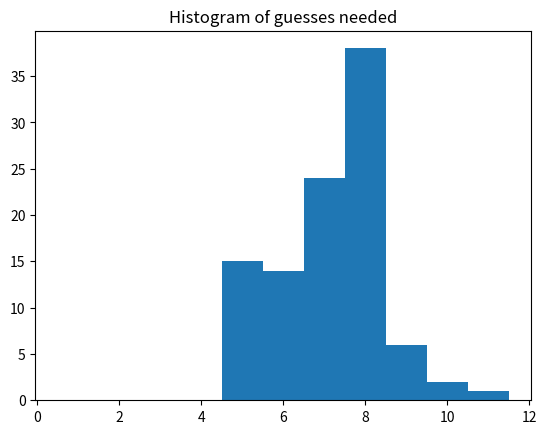

Generate this figure with matplotlib:
#!/usr/bin/env python
import itertools
from enum import Enum
from random import randint
from typing import Any, Collection, List, Optional, Tuple, TypeVar
from abc import ABC, abstractmethod


T = TypeVar('T')
Guess = List[Any]
Result = List[Any]
Clue = Tuple[Guess, Result]


class GuessResult(Enum):
    INCORRECT = 0
    ONLY_COLOR_CORRECT = 1
    ONLY_POSITION_CORRECT = 2
    EXACT_MATCH = 3


class MasterMind:

    def __init__(self, solution: List[T]):
        self._solution = solution

    def validate(self, guess: List[T]) -> List[GuessResult]:
        return validate_solution(self._solution, guess)


class ValidSolutionGenerator(ABC):

    def __init__(self, options: List[Any], length: int=4, duplicates: bool=True):
        self.options = options
        self.length = length
        self.duplicates = duplicates
        self.clues = []

    def add_clue(self, clue: Clue):
        self.clues.append(clue)

    @abstractmethod
    def generate(self):
        pass

    def stat_msg(self):
        return ''


class InMemoryPruner(ValidSolutionGenerator):

    def __init__(self, options: List[Any], length: int=4, duplicates: bool=True):
        super().__init__(options, length, duplicates)
        self.all_valid_choices = sorted(list(all_choices(options, length, duplicates=duplicates)))

    def add_clue(self, clue: Clue):
        super().add_clue(clue)
        guess, result = clue
        self.all_valid_choices = [opt for opt in self.all_valid_choices if valid_possibility(guess, result, opt)]
        if len(self.all_valid_choices) == 0:
            print('Logical inconsistency')
            exit()

    def generate(self):
        return self.all_valid_choices[0]

    def stat_msg(self):
        return 'Choices available: {}'.format(len(self.all_valid_choices))


def identify_exact_matches(solution: List[T], guess: List[T]) -> Collection[int]:
    solution_set = {(idx, val) for idx, val in enumerate(solution)}
    guess_set = {(idx, val) for idx, val in enumerate(guess)}
    exact_matches = solution_set.intersection(guess_set)
    match_idxs = [pos for pos, _ in exact_matches]
    return match_idxs


def identify_colour_matches(solution: List[T], guess: List[T]) -> Collection[T]:
    solution_set = {val for val in solution}
    guess_set = {val for val in guess}
    color_matches = solution_set.intersection(guess_set)
    return color_matches


def validate_solution(solution: List[T], guess: List[T]) -> List[GuessResult]:
    if solution == guess:
        return [GuessResult.EXACT_MATCH] * len(guess)

    result = []
    match_idxs = sorted(identify_exact_matches(solution, guess))
    result.extend([GuessResult.EXACT_MATCH] * len(match_idxs))

    # Remove exact matches from consideration
    remaining_solution = list(solution)
    remaining_guess = list(guess)
    for pos in reversed(match_idxs):
        del remaining_solution[pos]
        del remaining_guess[pos]

    # Look for only-colour matches in remaining values
    match_cols = identify_colour_matches(remaining_solution, remaining_guess)
    result.extend([GuessResult.ONLY_COLOR_CORRECT] * len(match_cols))

    return result


def valid_possibility(prev_guess: List[T], prev_result: Collection[GuessResult], next_guess: List[T]) -> bool:
    """
    For the next guess to be a possible solution, the relationship between the next guess and the previous
    guess should be the same as the relationship between the previous guess and the solution.
    """
    cmp_result = validate_solution(prev_guess, next_guess)
    return list(prev_result) == list(cmp_result)


def generate_combination(options: List[Any], length: int=4, duplicates=True):
    if not duplicates and len(options) < length:
        raise Exception("Not enough options provided to generate non-duplicate combinations")

    # Copy options since we might alter it
    options = list(options)
    combination = []
    for i in range(length):
        choice_idx = randint(0, len(options) - 1)
        combination.append(options[choice_idx])
        if not duplicates:
            del options[choice_idx]
    return combination


def all_choices(options: List[Any], length: int=4, duplicates: bool=True):
    all_options = list(options)
    if duplicates:
        all_options = options * length
    # When allowing duplicate options the number of unique permutations and combinations are identical
    # i.e. set(combinations) == set(permutations)
    return set(itertools.permutations(all_options, length))


def iteratively_solve(mm: MasterMind, options: List[T], length: int=4, log=print) -> Tuple[Guess, List[Clue]]:
    guess = None
    result = None

    guesser = InMemoryPruner(options, length, duplicates=True)
    log(guesser.stat_msg())
    log("")

    clues = []
    count = 0
    while result != [GuessResult.EXACT_MATCH] * length:
        count += 1

        guess = guesser.generate()
        log("Guess {}: {}".format(count, guess))
        result = mm.validate(guess)
        log("Result:", [res.name for res in result])

        guesser.add_clue((guess, result))
        log(guesser.stat_msg())
        clues.append((guess, result))
        log("")

    return guess, clues


def manual_input(options: List[T], option_chars:List[chr], length: int=4, duplicates=True):
    result_chars = {
        'b': GuessResult.EXACT_MATCH,
        'w': GuessResult.ONLY_COLOR_CORRECT,
        'p': GuessResult.ONLY_POSITION_CORRECT,
        ' ': GuessResult.INCORRECT
    }

    all_valid_choices = sorted(list(all_choices(options, length, duplicates=duplicates)))

    result = None
    while result != [GuessResult.EXACT_MATCH] * length:
        print('Choices available: ', len(all_valid_choices))
        rnd_choice = all_valid_choices[0]
        rnd_choice_inp = ''.join([option_chars[options.index(col)] for col in rnd_choice])
        print('Random valid choice: {} [{}]'.format(', '.join(rnd_choice),rnd_choice_inp))

        guess_inp = input("Guess: ")
        guess = [options[option_chars.index(col)] for col in guess_inp]
        result_inp = input("Result: ")
        result = [result_chars[res] for res in result_inp]

        all_valid_choices = [opt for opt in all_valid_choices if valid_possibility(guess, result, opt)]
        if len(all_valid_choices) == 0:
            print('Logical inconsistency')
            exit()
        print()

    exit()



def main():
    OPTIONS = ["black", "gray", "white", "red", "green", "blue", "yellow", "purple"]

    # Manually solve
    # manual_options = {
    #     # 'p': 'purple',
    #     # 'r': 'red',
    #     'u': 'blue',
    #     'g': 'green',
    #     'y': 'yellow',
    #     'o': 'orange',
    #     'n': 'brown',
    #     'i': 'pink',
    #     # 'e': 'empty'
    # }
    # options_tuple = manual_options.items()
    # manual_input([v for _, v in options_tuple], [k for k, _ in options_tuple], length=4, duplicates=False)

    solution = generate_combination(OPTIONS)  # ['white', 'yellow', 'white', 'red']
    print("Secret solution:", solution)

    mm = MasterMind(solution)
    iteratively_solve(mm, OPTIONS)  # , log=lambda *x: x)

    solve_counts = []
    for i in range(100):
        solution = generate_combination(OPTIONS)
        mm = MasterMind(solution)
        _, clues = iteratively_solve(mm, OPTIONS, log=lambda *x: x)
        solve_counts.append(len(clues))
        if len(clues) > 10:
            print(solution)
            print(clues)

    import collections
    print(collections.Counter(solve_counts))

    import numpy as np
    import matplotlib.pyplot as plt
    # hist, bins = np.histogram(solve_counts)
    plt.hist(solve_counts, 0.5 + np.arange(0, 12))
    plt.title("Histogram of guesses needed")
    plt.show()


    # solution = ['red', 'white', 'white', 'white']
    # prev_guess = ['purple', 'purple', 'white', 'yellow']
    # print(MasterMind(solution).validate(prev_guess))

    # ['yellow', 'gray', 'blue', 'yellow']
    # ['yellow', 'blue', 'black', 'blue']

    # ['purple', 'purple', 'yellow', 'black']
    # ['yellow', 'black', 'purple', 'purple']


if __name__ == "__main__":
    main()
